Run: headless pygame with SDL's dummy video driver; simulated clock (each Clock.tick advances the game by its frame time, no real sleeping); random seed 0; keys injected as events and as key.get_pressed() state; mouse plan: one left click at the window centre at the start of phase 2, then a move to the lower-right quarter at the start of phase 3.
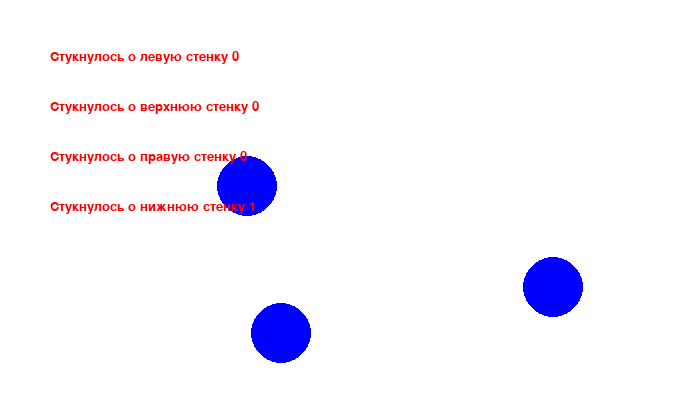
Frame 1 of 4 · flips 1–60 · no input
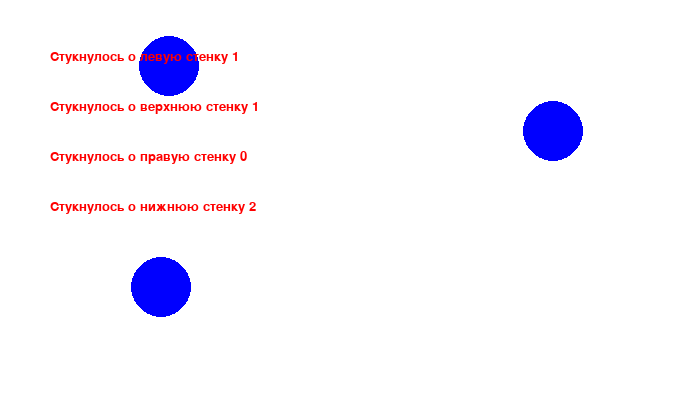
Frame 2 of 4 · flips 61–180 · clicked the window centre · tapped SPACE, RETURN · held RIGHT (→), D
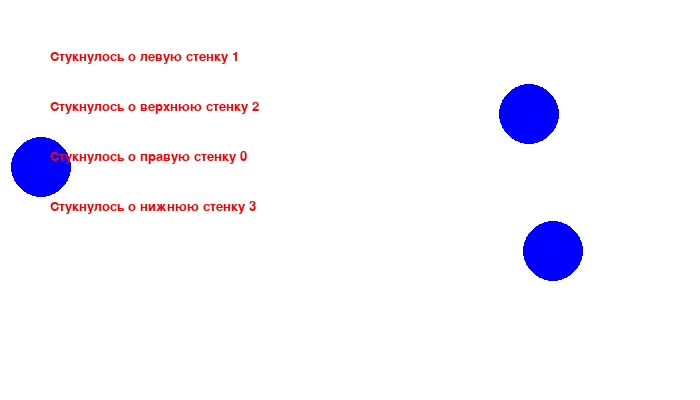
Frame 3 of 4 · flips 181–300 · moved the mouse to the lower-right quarter · held DOWN (↓), S
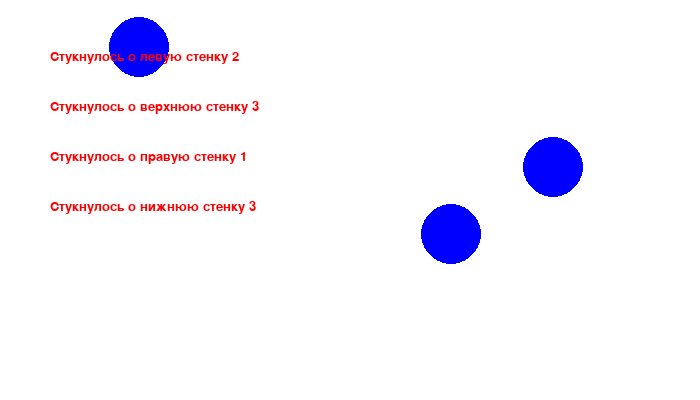
Frame 4 of 4 · flips 301–420 · held LEFT (←), A, UP (↑), W

The pygame program that drew these frames:

import pygame
import random
import time
import sys

class Ball:
    def __init__(self, display):
        self.display = display
        self.color = pygame.Color('red')
        self.center_x = 100
        self.center_y = 100
        self.radius = 30

        self.vx = 2
        self.vy = 2

    def show(self):
        pygame.draw.circle(self.display, self.color, (self.center_x, self.center_y), self.radius)

    def go(self):
        self.center_x += self.vx
        self.center_y += self.vy

    def clear(self):
        pygame.draw.circle(self.display, pygame.Color('white'), (self.center_x, self.center_y), self.radius)

    def move(self):
        self.clear()
        self.go()
        self.show()

    def stop(self):
        self.vx = 0
        self.vy = 0

    def check_balls(self, width, height):
        if (self.center_x <= (width - self.radius) and self.center_x >= self.radius) and (
                self.center_y <= (height - self.radius) and self.center_y >= self.radius):
            return True

    def check_coords(self, width, height):
        x, y = pygame.mouse.get_pos()
        if ball.check_balls(width, height) and (x - self.center_x) ** 2 + (y - self.center_y) ** 2 < self.radius ** 2:
            return True

class RandomPointBall(Ball):
    def __init__(self, display):
        super().__init__(display)
        self.color = pygame.Color('green')
        width, height = display.get_size()

        self.center_x = random.randint(self.radius, width - self.radius)
        self.center_y = random.randint(self.radius, height - self.radius)

class PointBall(Ball):
    def __init__(self, display, x, y):
        super().__init__(display)
        self.color = pygame.Color('yellow')

        self.center_x = x
        self.center_y = y

class RandomPointMovableBall(RandomPointBall):
    def __init__(self, display):
        super().__init__(display)

        self.vx = random.randint(-3, 3)
        self.vy = random.randint(-3, 3)
        while self.vx == 0 and self.vy == 0:
            self.vx = random.randint(-3, 3)
            self.vy = random.randint(-3, 3)

class BilliardBall(RandomPointMovableBall):
    def __init__(self, display):
        super().__init__(display)
        self.color = pygame.Color('blue')

    def go(self):
        super().go()

        width, height = self.display.get_size()
        if self.center_x <= self.radius or self.center_x >= width - self.radius:
            self.vx = -self.vx
        if self.center_y <= self.radius or self.center_y >= height - self.radius:
            self.vy = -self.vy
pygame.init()

width = 700
height = 400
color_bg = 255, 255, 255

display = pygame.display.set_mode((width, height))

display.fill(color_bg)

balls = []
for i in range(3):

    ball = BilliardBall(display)
    ball.show()
    balls.append(ball)

pygame.display.flip()

time.sleep(2)

clock = pygame.time.Clock()
count = 0
count_left = 0
count_right = 0
count_top = 0
count_down = 0
while True:
    event_list = pygame.event.get()
    for event in event_list:
        if event.type == pygame.QUIT:
            pygame.quit()
            sys.exit()


        if event.type == pygame.MOUSEBUTTONDOWN:
            for ball in balls:
                if ball.check_coords(width, height):
                    ball.stop()
                    count += 1
                string = (f'Шаров поймано {count}')
                display.fill('white')
                font = pygame.font.SysFont('couriernew', 40)
                text = font.render(str(string), True, 'red')
                display.blit(text, (50, 50))
    display.fill('white')
    for ball in balls:
        ball.move()
        if ball.radius >= ball.center_x:
            count_left += 1
        if ball.radius >= ball.center_y:
            count_top += 1
        if width - ball.radius <= ball.center_x:
            count_right += 1
        if height - ball.radius <= ball.center_y:
            count_down += 1
    string_left = (f'Стукнулось о левую стенку {count_left}')
    string_top = (f'Стукнулось о верхнюю стенку {count_top}')
    string_right = (f'Стукнулось о правую стенку {count_right}')
    string_down = (f'Стукнулось о нижнюю стенку {count_down}')
    font = pygame.font.SysFont('couriernew', 20)
    text_left = font.render(str(string_left), True, 'red')
    display.blit(text_left, (50, 50))
    text_top = font.render(str(string_top), True, 'red')
    display.blit(text_top, (50, 100))
    text_right = font.render(str(string_right), True, 'red')
    display.blit(text_right, (50, 150))
    text_down = font.render(str(string_down), True, 'red')
    display.blit(text_down, (50, 200))

    pygame.display.flip()
    clock.tick(60)
